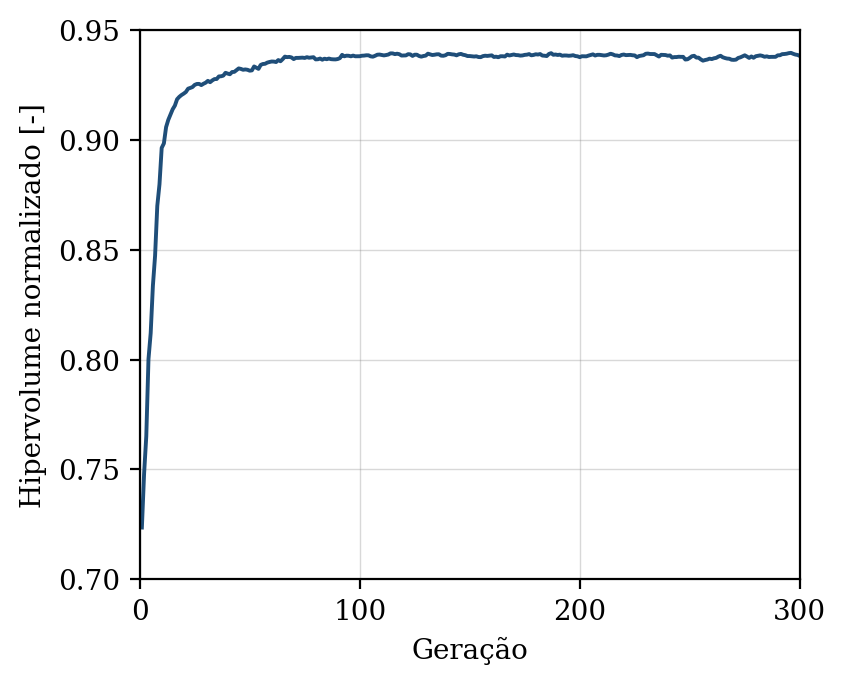

The table this chart was drawn from, first rows:
geracao, hipervolume, n_solucoes, n_avaliacoes
1, 0.7236, 9, 50
2, 0.748, 11, 100
3, 0.7652, 18, 150
4, 0.8002, 18, 200
5, 0.812, 29, 250
6, 0.8336, 35, 300
7, 0.8473, 33, 350
8, 0.8699, 38, 400
9, 0.8798, 43, 450
10, 0.8964, 50, 500
11, 0.8984, 50, 550
12, 0.9058, 50, 600
13, 0.9091, 50, 650
14, 0.9115, 50, 700
15, 0.9139, 50, 750
16, 0.9156, 50, 800
17, 0.9185, 50, 850
18, 0.9196, 50, 900
19, 0.9204, 50, 950
20, 0.921, 50, 1000
21, 0.9218, 50, 1050
22, 0.9233, 50, 1100
23, 0.9236, 50, 1150
24, 0.924, 50, 1200
25, 0.925, 50, 1250
26, 0.9254, 50, 1300
27, 0.9255, 50, 1350
28, 0.9249, 50, 1400
29, 0.9255, 50, 1450
30, 0.926, 50, 1500
31, 0.9269, 50, 1550
32, 0.9262, 50, 1600
33, 0.9271, 50, 1650
34, 0.9277, 50, 1700
35, 0.9277, 50, 1750
36, 0.9289, 50, 1800
37, 0.929, 50, 1850
38, 0.9292, 50, 1900
39, 0.9305, 50, 1950
40, 0.9302, 50, 2000
41, 0.9299, 50, 2050
42, 0.9309, 50, 2100
43, 0.9309, 50, 2150
44, 0.9318, 50, 2200
45, 0.9325, 50, 2250
46, 0.9323, 50, 2300
47, 0.9319, 50, 2350
48, 0.9321, 50, 2400
49, 0.9319, 50, 2450
50, 0.9315, 50, 2500
51, 0.9316, 50, 2550
52, 0.9334, 50, 2600
53, 0.9329, 50, 2650
54, 0.9323, 50, 2700
55, 0.9341, 50, 2750
56, 0.9345, 50, 2800
57, 0.9346, 50, 2850
58, 0.9352, 50, 2900
59, 0.9354, 50, 2950
60, 0.9357, 50, 3000
... 240 more rows
